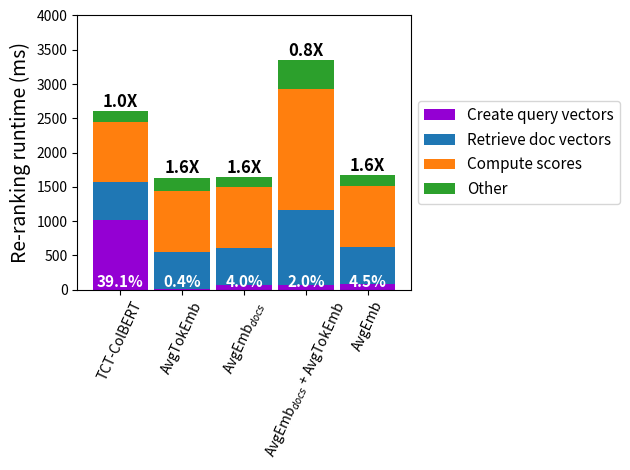

Here is the Python script that generated this plot: (Note: this script raises an exception after producing the figure.)
import argparse
from typing import Any, Dict, List

import numpy as np
from matplotlib import pyplot as plt


def parse_args():
    """
    Parse command-line arguments.

    Returns:
        argparse.Namespace: Parsed command-line arguments.

    Arguments:
        Run the script with --help or -h to see the full list of arguments.
    """
    parser = argparse.ArgumentParser()
    parser.add_argument("--motivation", action="store_true", help="Only plot the pipelines required for the introduction/motivation section")
    return parser.parse_args()


def plot_runtimes(profiles: List[Dict[str, Any]]):
    if args.motivation:
        # Only keep first profile
        profiles = profiles[:1]

    def extract_runtimes(key: str) -> np.ndarray:
        return np.array([profile[key] for profile in profiles])

    names = extract_runtimes("name")
    total = extract_runtimes("total")
    encode_queries = extract_runtimes("encode_queries")
    get_vectors = extract_runtimes("_get_vectors")
    compute_scores = extract_runtimes("_compute_scores")
    other = total - encode_queries - get_vectors - compute_scores

    fig, ax = plt.subplots()

    bar_width = 0.9
    bars = [
        ax.bar(names, encode_queries, color="darkviolet", label="Create query vectors", width=bar_width),
        ax.bar(names, get_vectors, bottom=encode_queries, label="Retrieve doc vectors", width=bar_width),
        ax.bar(names, compute_scores, bottom=encode_queries + get_vectors, label="Compute scores", width=bar_width),
        ax.bar(names, other, bottom=encode_queries + get_vectors + compute_scores, label="Other", width=bar_width),
    ]

    # Set y-axis limit
    ax.set_ylim(0, (max(total) // 1000 + 1) * 1000)

    if args.motivation:
        for i, (bar_group, runtimes) in enumerate(zip(bars, [encode_queries, get_vectors, compute_scores, other])):
            for j, (bar, runtime) in enumerate(zip(bar_group, runtimes)):
                ax.text(
                    0,
                    bar.get_y() + bar.get_height() / 2,
                    f"{bar_group.get_label()}: {runtime}ms ({(runtime / total[j]) * 100:.1f}%)",
                    # f'{(runtime / total[j]) * 100:.1f}%',
                    ha='center',
                    va='center',
                    color='white',
                    fontsize=13,
                    fontweight='bold',
                )
    else:
        # Add percentage text for bars of >X cm
        for i, (bar_group, runtimes) in enumerate(zip(bars, [encode_queries, get_vectors, compute_scores, other])):
            for j, (bar, runtime) in enumerate(zip(bar_group, runtimes)):
                if i == 0:
                    ax.text(
                        bar.get_x() + bar.get_width() / 2,
                        bar.get_y(),
                        f'{(runtime / total[j]) * 100:.1f}%',
                        ha='center',
                        va='bottom',
                        color='white',
                        fontsize=11,
                        fontweight='bold',
                    )

    if not args.motivation:
        # Add speedup text for bars except the first
        for i in range(0, len(names)):
            bar = bars[0][i]
            ax.text(
                bar.get_x() + bar.get_width() / 2,
                total[i] + 2.5,
                f'{total[0] / total[i]:.1f}X',
                ha='center',
                va='bottom',
                color='black',
                fontsize=12,
                fontweight='bold',
            )

    # ax.set_xlabel('Pipelines')
    ax.set_ylabel('Re-ranking runtime (ms)', fontsize=14)
    if not args.motivation:
        ax.legend(bbox_to_anchor=(1, 0.5), loc='center left', fontsize=11)

    # Rotate the names under the X-axis vertically
    ax.set_xticks(np.arange(len(names)))
    ax.set_xticklabels(names)
    if args.motivation:
        # Bigger font for xticks
        plt.xticks(fontsize=13)
    else:
        plt.xticks(rotation=65)
    plt.tight_layout()

    if args.motivation:
        fig.savefig("plot_data/figures/reranking_runtimes_distribution_motivation.png", transparent=True)
    else:
        fig.savefig("plot_data/figures/reranking_runtimes_distribution.png", transparent=True)
    plt.show()


def main(args: argparse.Namespace) -> None:
    """
    Create plots for CPU re-ranking runtime profiles.

    See parse_args() for command-line arguments.

    Args:
        args (argparse.Namespace): Parsed command-line arguments.
    """
    profiles = [
        {
            "name": "TCT-ColBERT",
            "total": 2609,
            "encode_queries": 1021,
            "_get_vectors": 543,
            "_compute_scores": 888,
        },
        {
            "name": "AvgTokEmb",
            "total": 1634,
            "encode_queries": 7.09,
            "_get_vectors": 543,
            "_compute_scores": 888,
        },
        {
            "name": "AvgEmb$_{docs}$",
            "total": 1636,
            "encode_queries": 64.8,
            "_get_vectors": 543,
            "_compute_scores": 888,
        },
        {
            "name": "AvgEmb$_{docs}$ + AvgTokEmb",
            "total": 3350,
            "encode_queries": 68.59,
            "_get_vectors": 1087,
            "_compute_scores": 1775,
        },
        {
            "name": "AvgEmb",
            "total": 1671,
            "encode_queries": 75.98,
            "_get_vectors": 543,
            "_compute_scores": 888,
        },
    ]

    plot_runtimes(profiles)


if __name__ == "__main__":
    args = parse_args()
    main(args)
